Image classification data set "Data" (carranzaevolve/recono on GitHub). Class labels (128): 19 Crimes, 4 Soles, 4 Soles variant 1, 4 Soles variant 2, 4 Soles variant 3, 4 Soles variant 4, 4 Soles variant 6, Bacardi, Beringer, Bodegas Franco Espanolas, Campo Viejo, Casillero del Diablo, Concha Toro Lambrusco, Concha Toro Reservado, Concha Toro Trio, Cune, Josh, La Cetto, La Redonda, La Redonda variant 2, Martini, Moet and Chandon, Monte Xanic, Pata Negra, Riunite, Robert Mondavi, Sangre de Cristo, Santa Julia, Santa Rita, Siglo, Sol y Nieve, Sutter Home, Trivento, varios variant 1, Vina Maipo, World Table, Yellow Tail, Alma Mora, Andre, Anis Mico, Apothic, Barefoot, Boones, California Valle blanco, California Valle tinto, Caribe Cooler, Caribe Cooler Ultra, Carlo Rossi, Carlo Rossi fruit red, Carlo Rossi red, Carlo Rossi white, Carlo Rossi rosso frescato, Carnivor, Carnivor cabernet sauvignon, Codorniu, Conti licor, Controy licor naranja, Cool Wine, Cool Wine blanco, Cool Wine fruity blanco, Cool Wine fruity rosado, Cool Wine fruity tinto, Cool Wine rosado, Cool Wine tinto, Dark Horse, Dark Horse cabernet, Dark Horse chardonnay, Dark Horse merlot, Dark Horse rose, Don Simon white, Ederra, Ederra crianza, Ederra reserva, Ederra roble, Flamingo licor, Gallo, Gallo Family, Gallo Family cabernet, Gallo Family chardonnay, Gallo Family merlot, Gallo Family vin white, Gato Negro, Ghost, Ghost Pines, Glen Bays, Jarabe Madrilena, JP Chenet, Las Moras, Los Intocables, Los Pasos, Louis Martini, MacMurray pinot noir, Medusa Gomichela, Medusa Ultravioleta, Mirassou, Mora, Rompope Holandes, Ron Antillano, Santa Helena, Santa Helena cabernet, Santa Helena carmenere, Santa Helena chardonnay, Santa Helena gran reserva cabernet, Santa Helena gran vino, Santa Helena gran vino rose, Santa Helena gran vino tinto, Santa Helena reserva merlot, Santa Helena rose, Santa Helena varietal cabernet sauvignon, Santa Helena varietal carmenere, Santa Helena varietal chardonnay, Santa Helena varietal merlot, San Telmo, San Telmo cabernet, San Telmo malbec, San Telmo rosado, Septima, Tarapaca, Tequila Jarana, Tequila Mayorazgo, Tequila Viuda de Romero, Tarapaca gran reserva cabernet, Tarapaca gran reserva carmenere, Tarapaca reserva cabernet, Tarapaca reserva carmenere, Trapiche, Tres Coronas, Vodka Karat.

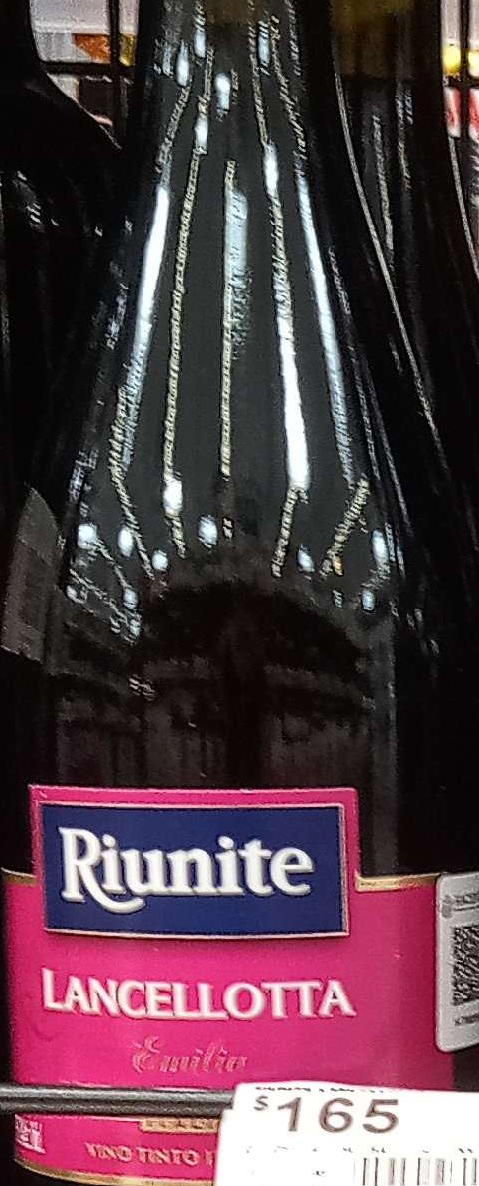
Label: Riunite

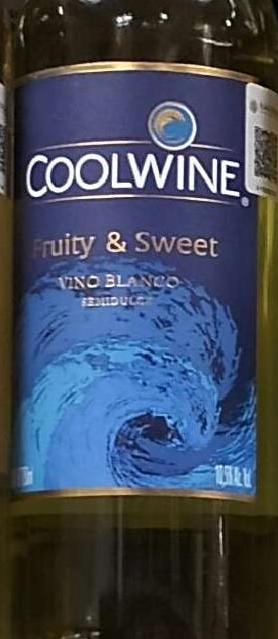
Label: Cool Wine fruity blanco

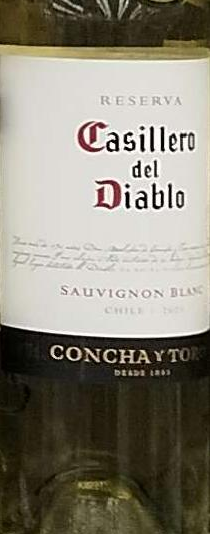
Label: Casillero del Diablo

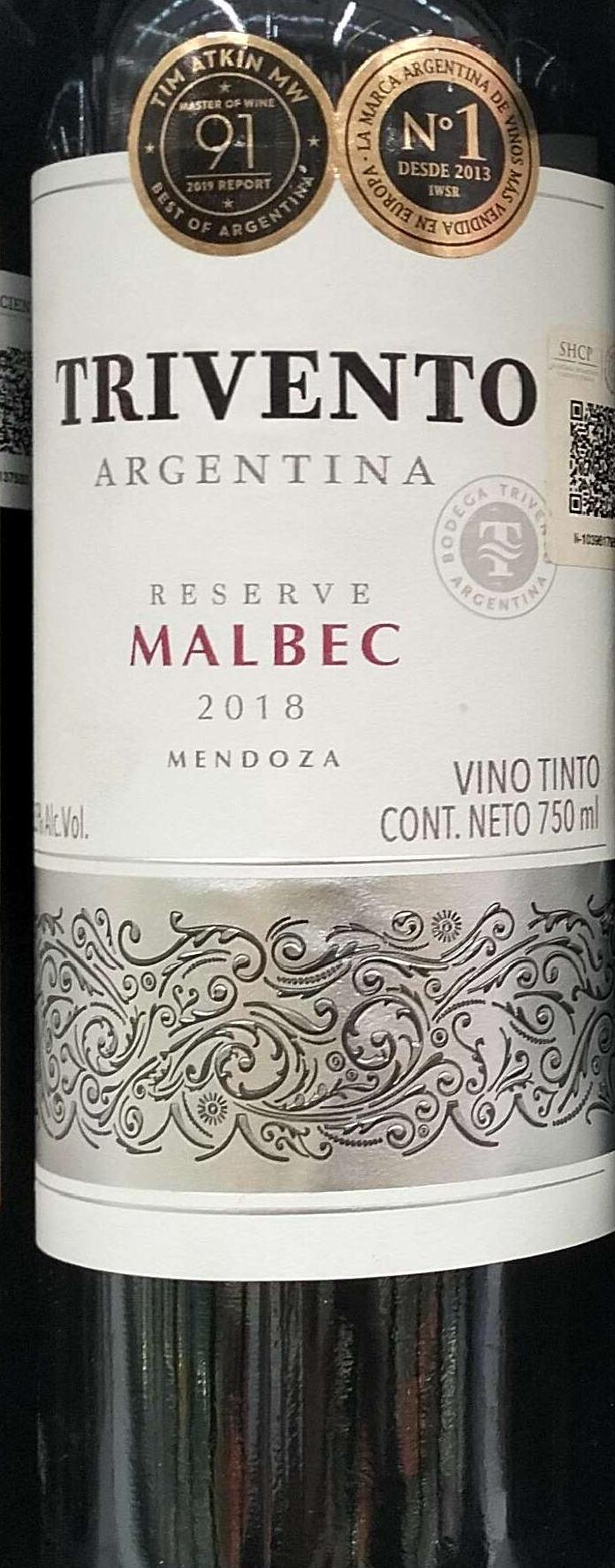
Label: Trivento

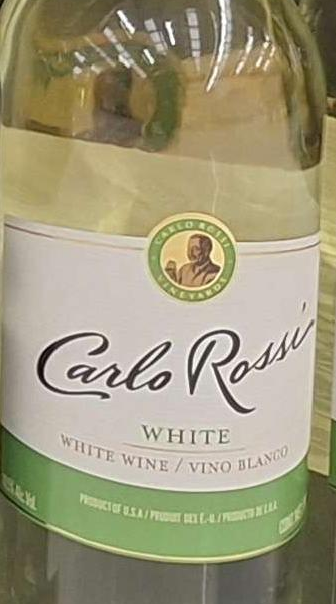
Label: Carlo Rossi white

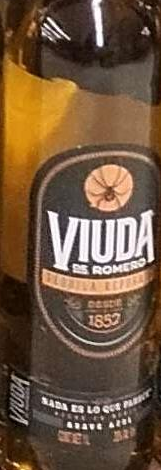
Label: Tequila Viuda de Romero
